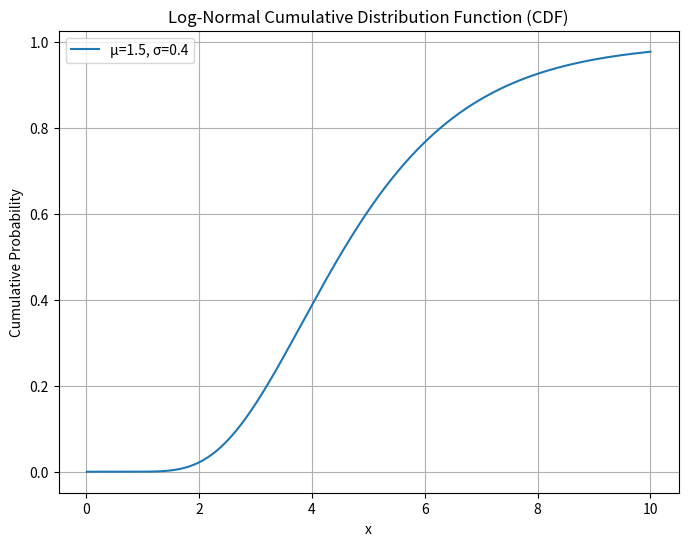

The script that saved this image:
import numpy as np
import matplotlib.pyplot as plt
from scipy.stats import lognorm

def plot_log_normal_cdf(mu, sigma, output_file):
    """
    繪製對數常態累積分布函數 (CDF) 圖並儲存為圖片檔案。

    :param mu: 對數常態分佈的平均值
    :param sigma: 對數常態分佈的標準差
    :param output_file: 輸出的圖片檔案名稱
    """
    # 產生對數常態分佈的數據
    x = np.linspace(0.01, 10, 1000)  # 避免 log(0) 問題，x 從 0.01 開始
    cdf = lognorm.cdf(x, s=sigma, scale=np.exp(mu))  # 使用 scipy.stats.lognorm 計算 CDF

    # 繪製圖表
    plt.figure(figsize=(8, 6))
    plt.plot(x, cdf, label=f'μ={mu}, σ={sigma}')
    plt.title('Log-Normal Cumulative Distribution Function (CDF)')
    plt.xlabel('x')
    plt.ylabel('Cumulative Probability')
    plt.legend()
    plt.grid()

    # 儲存圖片
    plt.savefig(output_file)
    plt.close()

# 主程式
if __name__ == "__main__":
    mu = 1.5
    sigma = 0.4
    output_file = "log_normal_cdf.jpg"
    plot_log_normal_cdf(mu, sigma, output_file)
    print(f"累積分布函數圖已儲存為 {output_file}")
